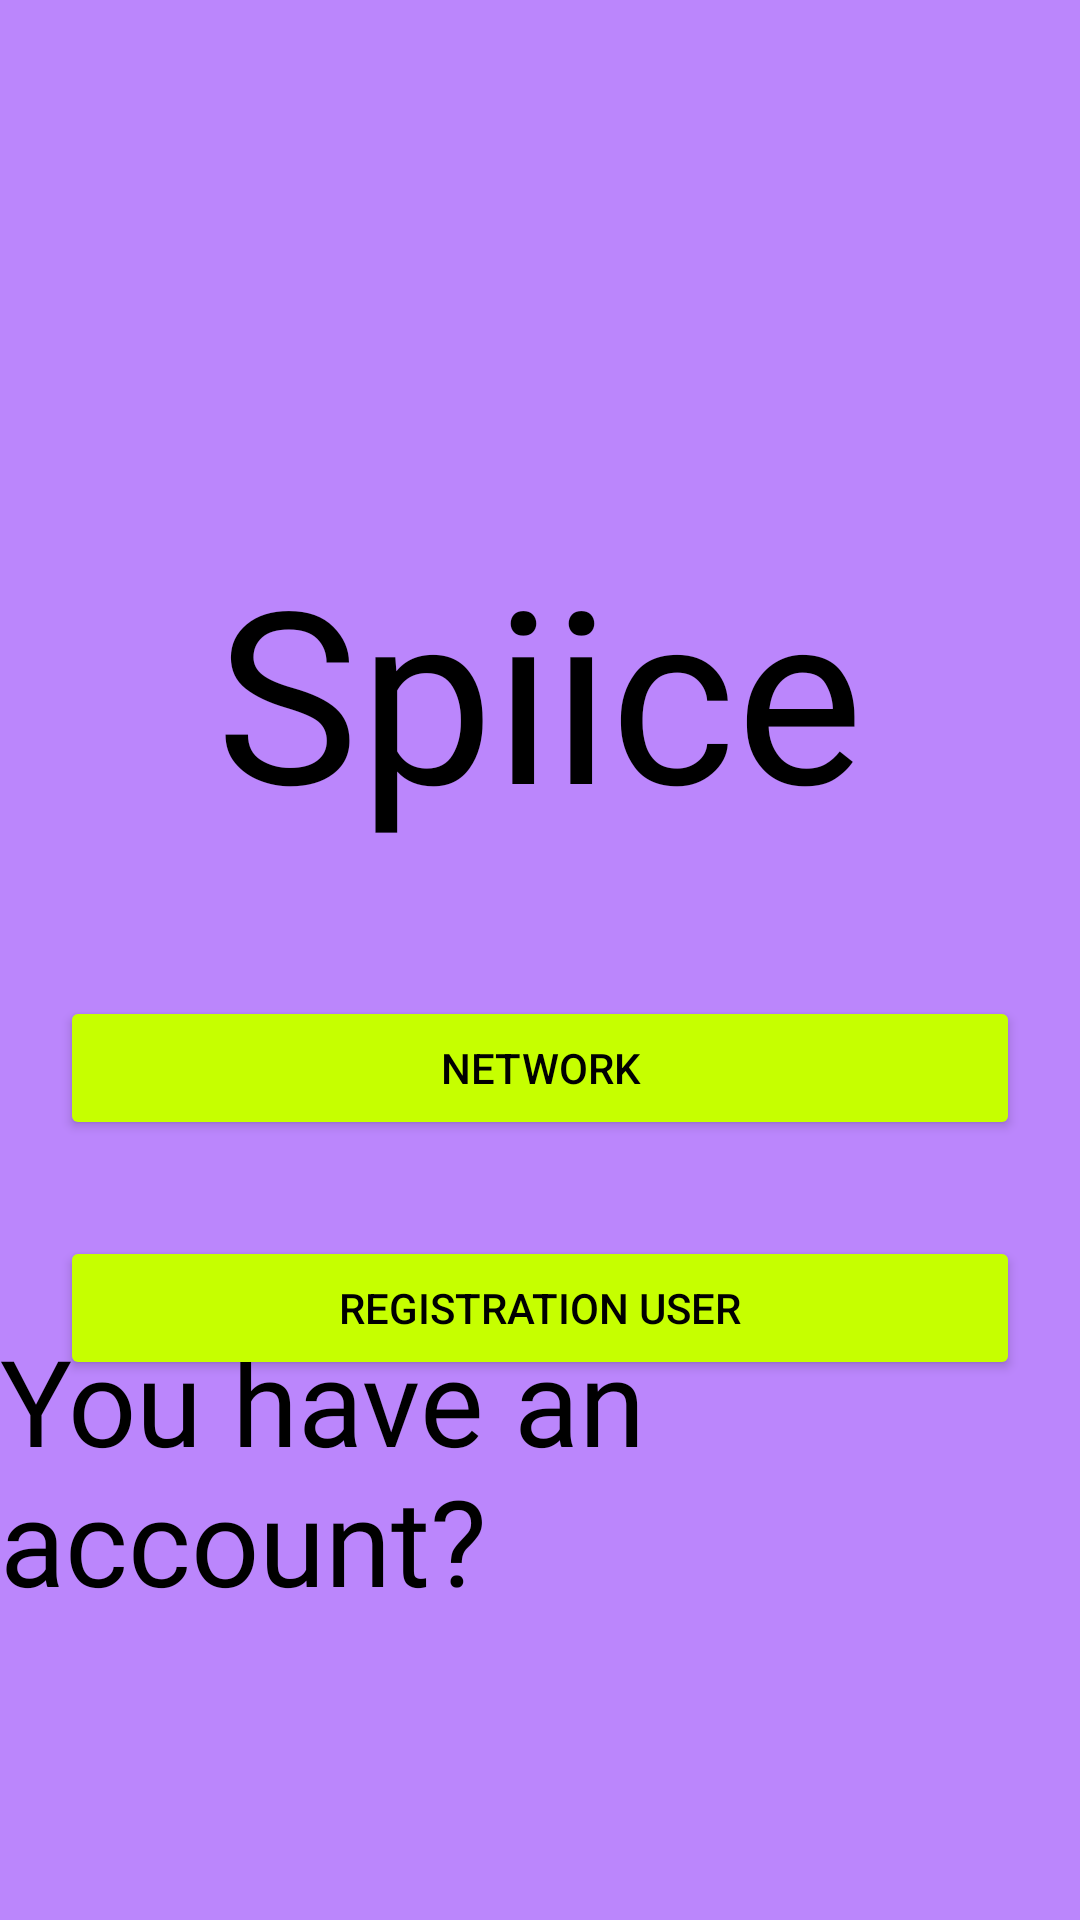

Write the Android layout XML for this screen, with the resource values it uses.
<!-- AndroidManifest.xml: application theme Theme.AppCompat.Light.NoActionBar -->
<!-- res/layout/fragment_main.xml -->
<?xml version="1.0" encoding="utf-8"?>
<FrameLayout xmlns:android="http://schemas.android.com/apk/res/android"
    android:layout_width="match_parent"
    android:layout_height="match_parent"
    android:background="@color/purple_200">

    <TextView
        android:id="@+id/fragment_button_auto"
        android:layout_width="wrap_content"
        android:layout_height="wrap_content"
        android:layout_gravity="center"
        android:layout_marginBottom="@dimen/title_main_90dp"
        android:text="@string/textview_title_main"
        style="@style/TitleTextStyle" />

    <Button
        android:id="@+id/fragment_button_sign_up"
        style="@style/MainButtonStyle"
        android:layout_width="@dimen/button_width_320dp"
        android:layout_height="wrap_content"
        android:layout_gravity="bottom|center"
        android:layout_marginBottom="@dimen/main_active_button_margin_180dp"
        android:text="@string/button_main" />

    <TextView
        android:id="@+id/fragment_main_textview_to_login"
        android:textSize="@dimen/linear_layout_padding_40sp"
        android:layout_width="wrap_content"
        android:layout_height="wrap_content"
        android:layout_gravity="bottom|center"
        android:layout_marginBottom="@dimen/textview_margin_100dp"
        android:text="@string/acc_textview_main"
        style="@style/LogInButtonStyle" />

    <Button
        android:id="@+id/network"
        android:text="@string/button_network"
        android:layout_width="@dimen/button_width_320dp"
        android:layout_height="wrap_content"
        android:layout_gravity="bottom|center"
        android:layout_marginBottom="@dimen/linear_edittext_width_260dp"
        style="@style/MainButtonStyle" />

</FrameLayout>
<!-- resources referenced by this layout -->
<resources>
  <color name="purple_200">#FFBB86FC</color>
  <dimen name="button_width_320dp">320dp</dimen>
  <dimen name="linear_edittext_width_260dp">260dp</dimen>
  <dimen name="linear_layout_padding_40sp">40sp</dimen>
  <dimen name="main_active_button_margin_180dp">180dp</dimen>
  <dimen name="textview_margin_100dp">100dp</dimen>
  <dimen name="title_main_90dp">90dp</dimen>
  <string name="acc_textview_main">You have an account?</string>
  <string name="button_main">Registration user</string>
  <string name="button_network">Network</string>
  <string name="textview_title_main">Spiice</string>
  <style name="LogInButtonStyle">
          <item name="android:clickable">true</item>
          <item name="android:fontFamily">@font/acme</item>
          <item name="android:textColor">@color/black</item>
      </style>
  <style name="MainButtonStyle">
          <item name="android:textColor">@color/black</item>
          <item name="android:backgroundTint">@color/lime</item>
      </style>
  <style name="TitleTextStyle">
          <item name="android:textSize">@dimen/test_size_title_main_name_80sp</item>
          <item name="android:textColor">@color/black</item>
          <item name="android:fontFamily">@font/amarante</item>
      </style>
  <color name="black">#FF000000</color>
  <color name="lime">#C6FF00</color>
  <dimen name="test_size_title_main_name_80sp">80sp</dimen>
</resources>
